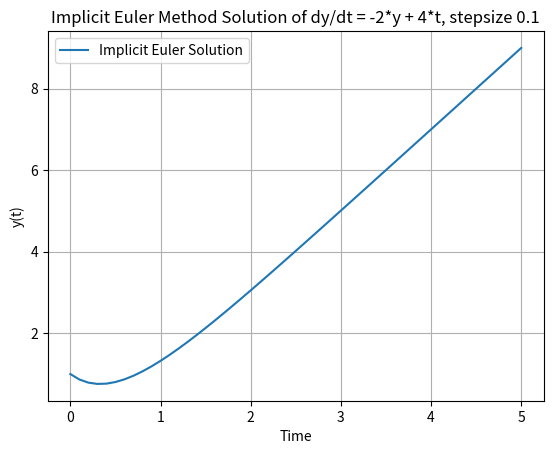

This chart was generated by the following Python code:
import numpy as np
import matplotlib.pyplot as plt

def f(t, y):
    return -2*y + 4*t

# ODE solver: Implicit Euler method
def implicit_euler_step(y, h, f, t_next):
    # Not adaptive, guessing the next value of y
    y_next = y
    for _ in range(N):
        y_next = y + h * f(t_next, y_next)
    return y_next

# Initial conditions
y0 = 1
t0 = 0
tf = 5
# Step size
N = 50 # Number of steps
h = (tf - t0) / N

# Time and solution arrays
times = np.linspace(t0, tf, N+1)
y = np.zeros(N+1)
y[0] = y0

# Time-stepping loop
for n in range(N):
    t_next = times[n+1]
    y[n+1] = implicit_euler_step(y[n], h, f, t_next)

# Plotting the solution
plt.plot(times, y, label="Implicit Euler Solution")
plt.xlabel("Time")
plt.ylabel("y(t)")
plt.title(f"Implicit Euler Method Solution of dy/dt = -2*y + 4*t, stepsize {h}")
plt.legend()
plt.grid(True)
plt.show()
